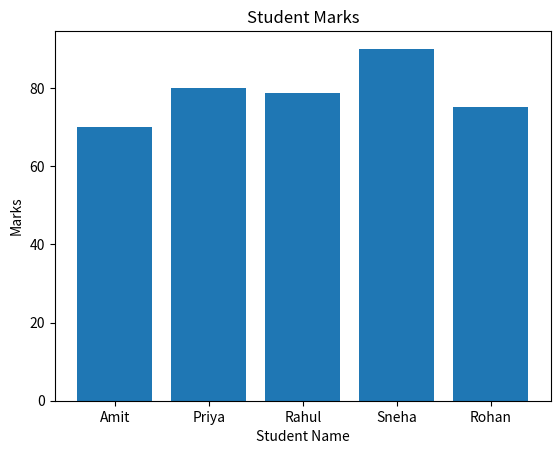

Recreate this plot in Python.

import pandas as pd
import matplotlib.pyplot as plt

data = {
    "Name": ["Amit", "Priya", "Rahul", "Sneha", "Rohan"],
    "Marks": [70, 80, None, 90, 75]
}

df = pd.DataFrame(data)

print("Original Dataset:")
print(df)

df["Marks"] = df["Marks"].fillna(df["Marks"].mean())
df = df.drop_duplicates()

print("\nCleaned Dataset:")
print(df)

plt.bar(df["Name"], df["Marks"])
plt.title("Student Marks")
plt.xlabel("Student Name")
plt.ylabel("Marks")
plt.show()

df.to_csv("cleaned_data.csv", index=False)

print("Data cleaning and graph completed!")
